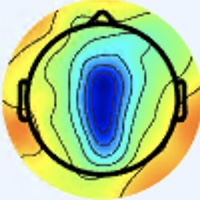

The data file committed next to this chart (first rows):
[238 245 255], [238 245 255], [238 245 255], [238 245 255], [238 245 255], [238 245 255], [238 245 255], [238 245 255], [238 245 255], [238 245 255], [238 245 255], [238 245 255], [238 245 255], [238 245 255], [238 245 255], [238 245 255], [238 245 255], [238 245 255], [238 245 255], [238 245 255], [238 245 255], [238 245 255], [238 245 255], [238 245 255]
[238 245 255], [238 245 255], [238 245 255], [238 245 255], [238 245 255], [238 245 255], [238 245 255], [238 245 255], [238 245 255], [238 245 255], [238 245 255], [238 245 255], [238 245 255], [238 245 255], [238 245 255], [238 245 255], [238 245 255], [238 245 255], [238 245 255], [238 245 255], [238 245 255], [238 245 255], [238 245 255], [238 245 255]
[238 245 255], [238 245 255], [238 245 255], [238 245 255], [238 245 255], [238 245 255], [238 245 255], [238 245 255], [238 245 255], [238 245 255], [238 245 255], [238 245 255], [238 245 255], [238 245 255], [238 245 255], [238 245 255], [238 245 255], [238 245 255], [238 245 255], [238 245 255], [238 245 255], [238 245 255], [238 245 255], [238 245 255]
[238 245 255], [238 245 255], [238 245 255], [238 245 255], [238 245 255], [238 245 255], [238 245 255], [238 245 255], [238 245 255], [238 245 255], [238 245 255], [238 245 255], [238 245 255], [238 245 255], [238 245 255], [238 245 255], [238 245 255], [238 245 255], [238 245 255], [238 245 255], [238 245 255], [238 245 255], [238 245 255], [238 245 255]
[238 245 255], [238 245 255], [238 245 255], [238 245 255], [238 245 255], [238 245 255], [238 245 255], [238 245 255], [238 245 255], [238 245 255], [238 245 255], [238 245 255], [238 245 255], [238 245 255], [238 245 255], [238 245 255], [238 245 255], [238 245 255], [238 245 255], [238 245 255], [238 245 255], [238 245 255], [238 245 255], [238 245 255]
[238 245 255], [238 245 255], [238 245 255], [238 245 255], [238 245 255], [238 245 255], [238 245 255], [238 245 255], [238 245 255], [238 245 255], [238 245 255], [238 245 255], [238 245 255], [238 245 255], [238 245 255], [238 245 255], [238 245 255], [238 245 255], [238 245 255], [238 245 255], [238 245 255], [238 245 255], [238 245 255], [238 245 255]
[238 245 255], [238 245 255], [238 245 255], [238 245 255], [238 245 255], [238 245 255], [238 245 255], [238 245 255], [238 245 255], [238 245 255], [238 245 255], [238 245 255], [238 245 255], [238 245 255], [238 245 255], [238 245 255], [238 245 255], [238 245 255], [238 245 255], [238 245 255], [238 245 255], [238 245 255], [238 245 255], [238 245 255]
[238 245 255], [238 245 255], [238 245 255], [238 245 255], [238 245 255], [238 245 255], [238 245 255], [238 245 255], [238 245 255], [238 245 255], [238 245 255], [238 245 255], [238 245 255], [238 245 255], [238 245 255], [238 245 255], [238 245 255], [238 245 255], [238 245 255], [238 245 255], [238 245 255], [238 245 255], [238 245 255], [238 245 255]
[238 245 255], [238 245 255], [238 245 255], [238 245 255], [238 245 255], [238 245 255], [238 245 255], [238 245 255], [238 245 255], [238 245 255], [238 245 255], [238 245 255], [238 245 255], [238 245 255], [238 245 255], [238 245 255], [237 244 254], [237 244 254], [237 244 254], [237 244 254], [239 243 254], [239 243 254], [239 243 254], [239 243 254]
[238 245 255], [238 245 255], [238 245 255], [238 245 255], [238 245 255], [238 245 255], [238 245 255], [238 245 255], [238 245 255], [238 245 255], [238 245 255], [238 245 255], [238 245 255], [238 245 255], [238 245 255], [238 245 255], [237 244 254], [237 244 254], [237 244 254], [237 244 254], [239 243 254], [239 243 254], [239 243 254], [239 243 254]
[238 245 255], [238 245 255], [238 245 255], [238 245 255], [238 245 255], [238 245 255], [238 245 255], [238 245 255], [238 245 255], [238 245 255], [238 245 255], [238 245 255], [238 245 255], [238 245 255], [238 245 255], [237 244 254], [237 243 255], [237 243 255], [239 243 254], [239 243 254], [239 243 254], [238 242 253], [238 242 253], [238 242 253]
[238 245 255], [238 245 255], [238 245 255], [238 245 255], [238 245 255], [238 245 255], [238 245 255], [238 245 255], [238 245 255], [238 245 255], [238 245 255], [238 245 255], [238 245 255], [238 245 255], [237 244 254], [237 244 254], [237 243 255], [237 243 255], [239 243 254], [239 243 254], [239 243 254], [238 242 253], [238 242 253], [237 241 252]
[238 245 255], [238 245 255], [238 245 255], [238 245 255], [238 245 255], [238 245 255], [238 245 255], [238 245 255], [238 245 255], [238 245 255], [238 245 255], [238 245 255], [238 245 255], [238 245 255], [237 244 254], [237 244 254], [239 243 255], [239 243 255], [238 242 254], [238 242 254], [239 241 254], [239 241 254], [238 240 252], [238 240 252]
[238 245 255], [238 245 255], [238 245 255], [238 245 255], [238 245 255], [238 245 255], [238 245 255], [238 245 255], [238 245 255], [238 245 255], [237 244 254], [238 245 255], [238 245 255], [238 245 255], [238 245 255], [237 244 254], [239 243 255], [239 243 255], [238 242 254], [238 242 254], [238 240 253], [238 240 253], [238 240 252], [238 240 252]
[238 245 255], [238 245 255], [238 245 255], [238 245 255], [238 245 255], [238 245 255], [238 245 255], [238 245 255], [238 245 255], [238 245 255], [237 244 254], [238 245 255], [239 246 255], [239 246 255], [238 245 255], [237 244 254], [239 243 255], [239 243 255], [238 242 254], [237 241 253], [237 239 252], [237 239 252], [238 240 252], [238 240 252]
[238 245 255], [238 245 255], [238 245 255], [238 245 255], [238 245 255], [238 245 255], [238 245 255], [238 245 255], [238 245 255], [238 245 255], [237 244 254], [238 245 255], [239 246 255], [239 246 255], [238 245 255], [237 244 254], [239 243 254], [239 243 254], [237 241 253], [236 239 254], [237 239 254], [237 239 252], [238 240 252], [238 240 252]
[238 247 255], [237 246 255], [237 246 255], [237 246 255], [237 246 255], [237 246 255], [237 246 255], [237 246 255], [238 247 254], [238 247 254], [238 247 254], [238 247 254], [238 247 254], [237 246 253], [237 246 253], [237 244 252], [238 243 249], [238 242 251], [238 241 255], [238 241 255], [237 240 255], [237 240 255], [237 241 253], [237 241 252]
[238 247 255], [238 247 255], [237 246 255], [237 246 255], [237 246 255], [237 246 255], [237 246 255], [237 246 255], [238 247 254], [238 247 254], [238 247 254], [238 247 254], [238 247 254], [237 246 253], [237 246 253], [236 245 252], [239 244 250], [239 243 252], [238 241 255], [238 241 255], [238 241 255], [238 241 255], [238 242 254], [238 242 253]
[239 246 255], [239 246 255], [237 246 255], [237 246 255], [237 246 255], [237 246 255], [237 246 255], [238 247 255], [238 247 254], [238 247 254], [238 247 254], [238 247 254], [238 247 254], [238 247 254], [237 246 253], [237 246 253], [240 244 255], [239 243 254], [240 242 255], [239 241 254], [239 241 254], [240 242 255], [240 242 255], [240 242 254]
[239 246 255], [239 246 255], [237 246 255], [237 246 255], [237 246 255], [237 246 255], [238 247 255], [238 247 255], [238 247 254], [238 247 254], [238 247 254], [238 247 254], [238 247 254], [238 247 254], [237 246 253], [237 246 255], [238 244 255], [240 244 255], [240 242 254], [240 243 252], [240 242 254], [240 242 254], [241 243 255], [240 244 255]
[239 246 255], [239 246 255], [238 245 255], [238 245 255], [238 245 255], [238 245 255], [238 247 255], [238 247 255], [238 247 254], [238 247 254], [238 247 254], [238 247 254], [238 247 254], [238 247 254], [237 246 253], [237 246 255], [238 244 255], [238 244 255], [239 244 250], [239 244 250], [239 243 252], [239 243 254], [240 244 255], [240 244 253]
[239 246 255], [239 246 255], [238 245 255], [238 245 255], [238 245 255], [239 246 255], [238 247 255], [238 247 255], [238 247 254], [238 247 254], [238 247 254], [238 247 254], [238 247 254], [238 247 254], [238 247 254], [237 246 255], [238 245 255], [238 245 255], [238 245 251], [238 245 251], [238 245 255], [238 245 255], [238 245 255], [238 245 253]
[239 246 254], [239 246 254], [238 245 253], [238 245 253], [238 245 253], [239 246 254], [239 246 254], [240 247 255], [239 246 255], [239 246 255], [238 247 255], [238 247 255], [238 247 255], [238 247 255], [238 247 255], [238 247 254], [239 246 252], [239 246 252], [238 247 252], [238 247 254], [237 247 255], [237 247 255], [238 247 255], [238 247 254]
[239 246 254], [239 246 254], [238 245 253], [238 245 253], [238 245 253], [239 246 254], [239 246 254], [240 247 255], [239 246 255], [239 246 255], [238 247 255], [238 247 255], [238 247 255], [238 247 255], [238 247 255], [238 247 254], [239 247 250], [238 248 250], [238 249 255], [236 249 255], [236 249 255], [237 247 255], [238 246 255], [239 246 254]
[238 245 253], [238 245 253], [238 245 253], [238 245 253], [238 245 253], [238 245 253], [238 245 253], [238 245 253], [238 245 255], [238 245 255], [238 245 255], [238 245 255], [238 245 255], [239 246 255], [239 246 255], [239 246 254], [238 245 251], [238 248 250], [235 248 254], [235 248 255], [235 248 255], [238 248 255], [238 244 255], [239 241 253]
[238 245 253], [238 245 253], [238 245 253], [238 245 253], [238 245 253], [238 245 253], [238 245 253], [238 245 253], [238 245 255], [238 245 255], [238 245 255], [238 245 255], [238 245 255], [239 246 255], [239 246 255], [239 246 254], [239 246 252], [238 247 252], [235 248 255], [235 248 255], [235 248 255], [238 246 255], [240 242 254], [240 239 253]
[238 245 253], [238 245 253], [238 245 253], [238 245 253], [238 245 253], [238 245 253], [238 245 253], [238 245 253], [238 245 255], [238 245 255], [238 245 255], [238 245 255], [238 245 255], [238 245 255], [239 246 255], [239 246 255], [239 246 254], [239 248 255], [238 248 255], [237 247 255], [238 247 254], [241 245 254], [243 241 254], [241 237 254]
[238 245 253], [238 245 253], [238 245 253], [237 244 252], [237 244 252], [237 244 252], [237 244 252], [238 245 253], [238 245 255], [238 245 255], [238 245 255], [238 245 255], [238 245 255], [238 245 255], [238 245 255], [239 246 255], [239 246 255], [239 248 255], [239 247 255], [237 247 255], [239 246 252], [241 246 252], [243 241 254], [241 237 252]
[238 245 253], [238 245 253], [237 244 252], [237 244 252], [237 244 252], [237 244 252], [237 244 252], [237 244 252], [237 244 254], [237 244 254], [237 244 254], [238 245 255], [238 245 255], [238 245 255], [238 245 255], [238 245 255], [239 246 254], [238 247 254], [238 246 255], [237 247 255], [240 247 253], [242 247 251], [243 243 253], [241 241 253]
[238 245 253], [238 245 253], [237 244 252], [237 244 252], [237 244 252], [237 244 252], [237 244 252], [237 244 252], [237 244 254], [237 244 254], [237 244 254], [237 244 254], [238 245 255], [238 245 255], [238 245 255], [238 245 255], [238 245 253], [238 247 254], [237 247 255], [237 247 255], [239 248 253], [240 248 251], [241 246 250], [239 244 248]
[238 245 253], [238 245 253], [237 244 252], [237 244 252], [236 243 251], [237 244 252], [237 244 252], [237 244 252], [237 244 254], [237 244 254], [237 244 254], [237 244 254], [237 244 254], [238 245 255], [238 245 255], [238 245 255], [239 246 255], [238 247 254], [237 248 252], [235 249 252], [238 249 253], [239 251 251], [238 250 246], [235 250 245]
[238 245 253], [238 245 253], [237 244 252], [237 244 252], [236 243 251], [236 243 251], [237 244 252], [237 244 252], [237 244 254], [237 244 254], [237 244 254], [237 244 254], [237 244 254], [238 245 255], [238 245 255], [238 245 255], [239 246 255], [238 247 254], [237 248 252], [237 248 250], [238 249 255], [237 251 252], [236 253 247], [234 251 245]
[237 244 254], [237 244 254], [239 243 252], [239 243 252], [239 243 252], [239 243 252], [239 243 252], [239 243 252], [237 244 254], [237 244 254], [237 243 255], [237 243 255], [237 243 255], [237 243 255], [238 245 255], [238 245 255], [239 248 255], [238 247 254], [238 245 253], [241 248 255], [239 247 255], [236 246 255], [238 254 254], [242 253 255]
[237 244 254], [237 244 254], [239 243 252], [239 243 252], [239 243 252], [239 243 252], [239 243 252], [239 243 252], [237 244 254], [237 244 254], [237 243 255], [237 243 255], [237 243 255], [238 245 255], [238 245 255], [238 247 254], [236 247 253], [237 248 254], [238 245 253], [239 246 255], [237 243 255], [235 244 253], [238 252 255], [242 252 251]
[238 245 255], [238 245 255], [237 244 252], [237 244 252], [239 243 252], [239 243 252], [240 244 253], [240 244 253], [240 244 255], [240 244 255], [237 243 255], [237 243 255], [237 244 254], [238 245 255], [239 246 255], [239 248 255], [237 248 252], [238 249 253], [238 249 255], [237 246 253], [238 242 251], [236 243 249], [240 252 250], [244 252 237]
[238 245 255], [238 245 255], [238 245 253], [237 244 252], [239 243 252], [240 244 253], [240 244 253], [240 244 253], [240 244 255], [240 244 255], [237 243 255], [237 243 255], [237 244 254], [238 245 255], [239 246 254], [239 248 255], [238 249 253], [237 251 254], [236 249 255], [237 246 253], [237 242 248], [238 242 245], [241 243 242], [243 243 219]
[238 245 255], [238 245 255], [238 245 255], [237 244 254], [237 244 252], [238 245 253], [240 244 253], [240 244 253], [240 244 255], [240 244 255], [237 244 254], [237 244 254], [237 244 254], [237 244 254], [238 245 253], [238 247 254], [235 248 254], [234 249 255], [236 250 255], [238 248 255], [239 242 249], [238 236 241], [237 225 227], [236 219 193]
[238 245 255], [238 245 255], [237 244 254], [237 244 254], [237 244 252], [237 244 252], [240 244 253], [240 244 253], [240 244 255], [240 244 255], [237 244 254], [237 244 254], [237 244 254], [237 244 252], [237 244 252], [237 246 253], [236 247 253], [234 247 253], [239 252 255], [243 252 255], [241 245 248], [240 232 229], [234 213 196], [229 201 153]
[237 245 255], [237 245 255], [237 244 254], [237 244 254], [237 244 252], [237 244 252], [240 244 255], [240 244 255], [240 244 255], [240 244 255], [237 244 254], [237 244 254], [237 244 252], [237 244 252], [237 244 252], [237 244 250], [236 246 247], [236 246 247], [243 252 255], [245 253 255], [241 246 240], [238 232 208], [234 209 153], [233 197 109]
[237 245 255], [237 245 255], [237 244 254], [237 244 254], [237 244 252], [237 244 252], [240 244 255], [240 244 255], [240 244 255], [240 244 255], [238 245 255], [238 245 255], [237 244 252], [237 244 252], [237 244 250], [235 245 247], [234 244 245], [234 243 242], [244 248 251], [248 249 244], [244 243 222], [240 230 181], [239 209 123], [240 198  86]
[236 244 255], [237 245 255], [237 246 255], [237 246 255], [238 245 253], [238 245 253], [239 243 254], [239 243 254], [240 244 255], [240 244 255], [237 244 254], [237 244 254], [237 244 252], [237 244 252], [236 245 250], [235 246 250], [233 247 248], [236 246 247], [240 238 243], [243 235 224], [243 232 187], [240 221 144], [244 210 102], [244 200  77]
[237 245 255], [237 245 255], [237 246 255], [237 246 255], [238 245 253], [238 245 253], [239 243 254], [239 243 254], [240 244 255], [240 244 255], [238 245 255], [238 245 255], [238 245 253], [238 245 253], [237 246 251], [236 247 249], [232 248 247], [236 247 243], [243 236 228], [244 227 199], [244 221 153], [241 212 112], [246 204  84], [245 197  69]
[236 246 255], [236 246 255], [237 246 255], [237 246 255], [238 245 253], [238 245 253], [239 243 254], [239 243 254], [240 244 255], [240 244 255], [239 246 255], [239 246 255], [239 246 254], [239 246 254], [238 247 252], [237 249 249], [234 250 247], [237 248 232], [243 234 203], [242 220 163], [244 207 116], [243 200  85], [248 198  77], [245 196  68]
[236 246 255], [236 246 255], [237 246 255], [237 246 255], [238 245 253], [238 245 253], [240 244 255], [239 243 254], [240 244 255], [240 244 255], [239 246 255], [239 246 255], [239 246 254], [239 246 252], [238 247 252], [238 248 247], [241 253 243], [242 247 217], [244 234 175], [246 220 135], [245 203  93], [243 193  70], [245 195  72], [245 197  69]
[236 246 255], [236 246 255], [237 246 253], [237 246 253], [238 245 253], [238 245 253], [240 244 255], [239 243 254], [239 243 254], [240 244 255], [238 245 255], [238 245 255], [238 245 253], [238 245 251], [237 246 251], [240 246 242], [245 244 224], [244 236 189], [240 226 137], [239 213 100], [236 196  75], [235 187  63], [242 197  72], [249 206  78]
[236 246 255], [236 246 255], [237 246 253], [237 246 253], [238 245 253], [237 244 252], [239 243 254], [239 243 254], [239 243 254], [239 243 254], [237 244 254], [237 244 254], [237 244 252], [237 244 250], [237 246 251], [243 246 237], [247 237 202], [246 229 160], [242 221 112], [242 213  83], [236 195  67], [233 188  61], [239 198  70], [245 208  78]
[236 247 253], [236 247 253], [237 246 253], [236 245 252], [237 244 252], [237 244 252], [239 243 254], [239 243 254], [239 243 254], [239 243 254], [236 243 253], [236 243 253], [236 243 251], [237 244 250], [236 245 250], [245 246 230], [250 235 178], [247 222 130], [239 210  92], [238 204  71], [241 198  67], [245 203  69], [252 216  78], [249 219  85]
[236 247 253], [236 247 253], [236 245 252], [236 245 252], [237 244 252], [237 244 252], [239 243 252], [239 243 252], [239 243 252], [239 243 254], [236 243 253], [235 244 253], [235 244 251], [237 245 247], [240 245 239], [250 247 214], [246 227 150], [244 216 107], [239 205  79], [243 205  70], [247 207  73], [249 211  78], [239 209  79], [222 195  78]
[236 245 250], [237 246 253], [237 246 253], [237 246 253], [237 244 252], [237 244 250], [238 246 249], [241 246 250], [241 246 252], [241 245 254], [236 246 255], [233 246 254], [236 247 253], [238 245 238], [238 237 209], [240 229 173], [235 212 118], [236 206  86], [247 213  80], [253 217  79], [254 218  82], [246 212  88], [188 159  59], [142 117  33]
[237 246 255], [237 246 253], [237 246 253], [237 246 253], [237 244 250], [236 245 250], [238 248 250], [239 249 251], [240 247 253], [242 249 255], [240 250 255], [235 248 255], [238 249 253], [241 245 231], [238 230 181], [236 218 136], [232 204  94], [235 202  73], [247 213  79], [255 224  89], [249 218  93], [216 188  81], [143 118  36], [95 75  4]
[236 245 255], [236 246 255], [238 245 251], [238 246 249], [236 245 250], [236 247 253], [234 249 255], [236 251 255], [239 250 254], [241 250 255], [241 250 255], [238 245 251], [242 247 253], [249 244 224], [243 226 154], [239 212 105], [239 208  81], [242 208  72], [255 226  89], [244 215  89], [187 159  59], [140 115  31], [117  97  26], [121 105  27]
[236 246 255], [237 245 255], [238 245 251], [238 246 249], [237 246 253], [234 247 255], [233 250 255], [234 251 255], [241 254 255], [243 252 255], [244 251 255], [241 244 249], [245 246 241], [251 243 207], [246 225 134], [242 214  89], [242 213  77], [236 204  69], [238 206  85], [217 186  80], [160 133  42], [121  99  14], [128 112  27], [157 147  49]
[237 246 251], [238 245 251], [240 245 249], [238 245 251], [237 246 255], [236 246 255], [238 248 255], [239 249 255], [238 249 255], [238 247 254], [243 247 255], [243 243 245], [241 241 217], [245 236 177], [246 225 118], [246 219  88], [246 220  83], [227 199  76], [181 147  60], [150 117  38], [175 151  53], [200 182  72], [199 187  69], [203 195  68]
[237 247 248], [237 247 248], [238 246 249], [238 245 251], [238 245 255], [237 246 255], [238 247 255], [237 248 254], [239 250 255], [238 249 255], [243 247 255], [243 243 235], [239 232 186], [238 226 144], [245 222 106], [246 219  88], [226 202  78], [200 173  68], [144 112  37], [126  94  19], [198 174  66], [255 240 110], [248 237  96], [233 225  78]
[236 248 248], [236 248 248], [237 247 249], [237 246 253], [240 244 255], [240 244 253], [237 247 249], [236 248 248], [233 249 249], [233 247 248], [236 245 250], [244 243 223], [245 230 161], [245 222 120], [246 220  99], [233 207  88], [176 152  54], [140 116  30], [137 109  25], [164 136  39], [219 195  69], [254 236  92], [252 237  86], [245 232  78]
[234 248 249], [234 248 249], [237 246 251], [240 244 253], [241 243 255], [241 243 255], [240 245 249], [236 246 247], [237 248 252], [235 246 248], [234 243 242], [244 240 211], [244 226 142], [236 210  99], [219 197  86], [188 169  66], [146 124  39], [124  99  15], [160 136  38], [202 177  61], [231 208  70], [251 231  80], [255 237  81], [247 231  74]
[233 248 253], [236 247 253], [240 243 252], [245 243 255], [238 240 255], [243 245 255], [243 241 254], [243 241 254], [236 240 252], [239 242 251], [241 240 238], [249 241 205], [248 228 139], [219 201  93], [134 128  42], [89 84  3], [131 113  29], [184 160  64], [203 180  66], [226 203  71], [243 221  76], [249 230  76], [255 236  82], [249 233  78]
[231 244 252], [235 244 253], [238 240 252], [243 242 255], [239 242 255], [241 244 255], [241 239 253], [240 236 251], [236 235 253], [238 236 241], [252 244 225], [248 235 183], [223 205 119], [181 166  71], [94 93 13], [68 65  0], [154 138  42], [222 199  85], [238 215  85], [240 217  75], [248 226  78], [254 233  80], [253 237  80], [253 239  81]
[234 240 252], [235 241 253], [233 242 251], [236 246 255], [237 245 255], [238 244 255], [236 239 246], [236 236 244], [235 234 250], [238 233 229], [255 243 188], [245 227 151], [159 144  75], [105  93  19], [126 121  29], [174 166  59], [214 195  74], [240 216  82], [247 222  80], [253 229  81], [255 232  84], [254 233  80], [251 236  75], [251 239  75]
[237 241 253], [236 243 253], [230 243 251], [233 246 254], [237 245 255], [239 243 254], [238 243 246], [239 240 242], [237 234 241], [237 230 214], [225 214 152], [202 189 110], [113 102  36], [76 67  0], [172 161  55], [250 237 109], [251 232  93], [245 223  75], [250 226  74], [255 233  81], [255 231  81], [255 236  82], [255 244  80], [250 243  75]
[235 244 253], [235 246 252], [232 245 251], [234 244 253], [240 242 255], [242 242 252], [248 249 251], [247 247 239], [246 238 225], [218 211 185], [138 135  92], [88 86 25], [103  96  18], [146 134  36], [212 198  73], [255 240  97], [253 236  88], [250 229  76], [253 230  74], [254 231  75], [255 234  79], [255 241  84], [254 245  82], [250 245  79]
... 139 more rows
